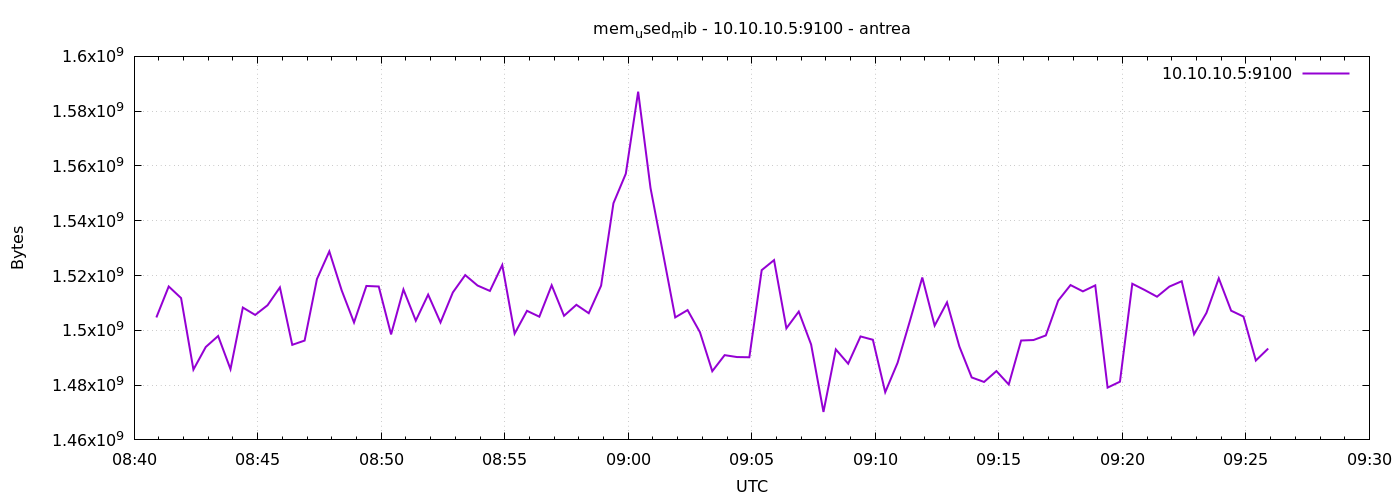

The data file committed next to this chart (first rows):
1777970454	1504698368
1777970484	1516011520
1777970514	1511776256
1777970544	1485664256
1777970574	1493921792
1777970604	1497927680
1777970634	1485815808
1777970664	1508315136
1777970694	1505619968
1777970724	1509154816
1777970754	1515655168
1777970784	1494712320
1777970814	1496256512
1777970844	1518735360
1777970874	1528803328
1777970904	1514594304
1777970934	1502863360
1777970964	1516195840
1777970994	1515995136
1777971024	1498509312
1777971054	1514905600
1777971084	1503522816
1777971114	1513037824
1777971144	1502871552
1777971174	1513832448
1777971204	1520164864
1777971234	1516347392
1777971264	1514381312
1777971294	1523838976
1777971324	1498796032
1777971354	1507123200
1777971384	1504976896
1777971414	1516445696
1777971444	1505300480
1777971474	1509318656
1777971504	1506250752
1777971534	1516294144
1777971564	1546403840
1777971594	1557159936
1777971624	1587109888
1777971654	1551966208
1777971684	1528393728
1777971714	1504714752
1777971744	1507389440
1777971774	1499328512
1777971804	1485074432
1777971834	1490939904
1777971864	1490243584
1777971894	1490165760
1777971924	1521971200
1777971954	1525633024
1777971984	1500733440
1777972014	1506836480
1777972044	1494835200
1777972074	1470205952
1777972104	1493037056
1777972134	1487818752
1777972164	1497767936
1777972194	1496547328
1777972224	1477414912
1777972254	1488150528
... 30 more rows
